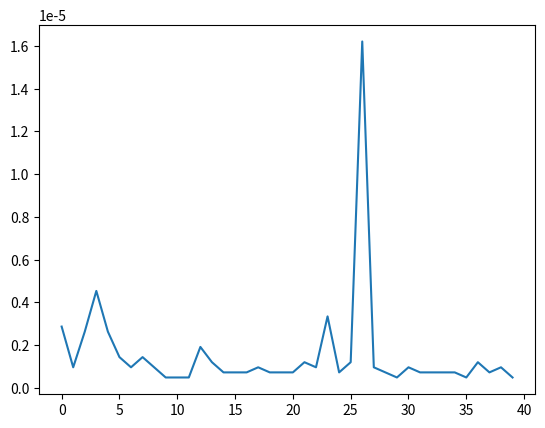

Source code (Python):


# what is time complexity of fibonacci sequence

import matplotlib.pyplot as plt
import time
from functools import cache


def naive_fibonacci(n):
    if n == 0:
        return 0
    if n == 1:
        return 1

    return fibonacci(n-1) + fibonacci(n-2)


# @cache
cch = dict()
def fibonacci(n):
    if n == 0:
        return 0
    if n == 1:
        return 1

    if n not in cch:
        cch[n] = fibonacci(n-1) + fibonacci(n-2)

    return cch[n]


def f_time(n):
    start = time.time()
    f_n = fibonacci(n)
    return time.time() - start



ns = list(range(0,40))
times = [f_time(n) for n in ns]

plt.plot(ns, times)
plt.show()
